Run: headless pygame with SDL's dummy video driver; simulated clock (each Clock.tick advances the game by its frame time, no real sleeping); random seed 0; keys injected as events and as key.get_pressed() state; no mouse input.
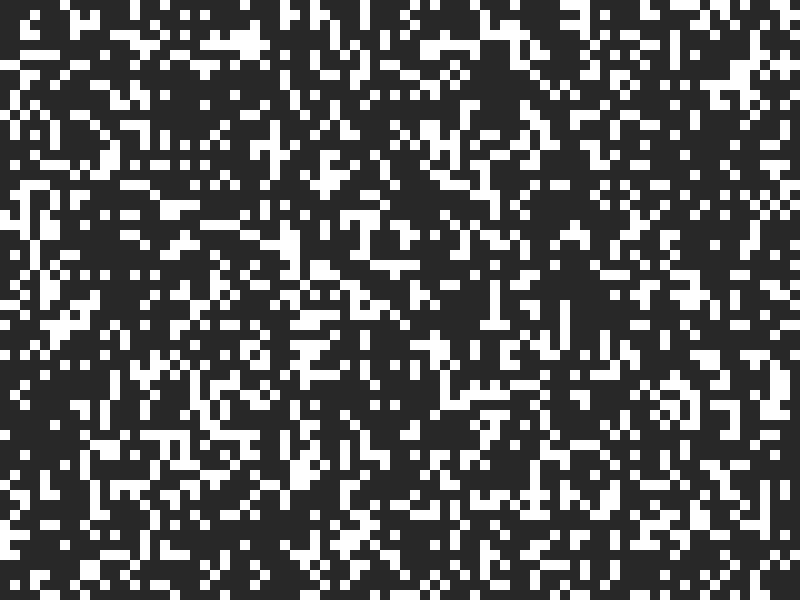
Frame 1 of 4 · flips 1–60 · no input
Frame 2 of 4 · flips 61–180 · tapped SPACE, RETURN · held RIGHT (→), D · screen unchanged from frame 1, image omitted
Frame 3 of 4 · flips 181–300 · held DOWN (↓), S · screen unchanged from frame 2, image omitted
Frame 4 of 4 · flips 301–420 · held LEFT (←), A, UP (↑), W · screen unchanged from frame 3, image omitted

The pygame program that drew these frames:

from math import sqrt
import random

import pygame

pygame.init()

screen_width, screen_height = 800, 600
screen = pygame.display.set_mode([screen_width, screen_height])

vel = 5
wall_size = 10
run = True


def make_wall(x, y, filled):
    pygame.draw.rect(screen, [255, 255, 255] if filled else [40,40,40], [x, y, wall_size, wall_size])


def make_zone(zone_size):
    zone_size = zone_size * wall_size

    x = int(screen_width / 2 - (zone_size / 2))
    y = int(screen_height / 2 - (zone_size / 2))

    # makes a grid of square tiles
    for i in range(x, x + zone_size, wall_size):
        for j in range(y, y + zone_size, wall_size):
            make_wall(i, j, (random.choices(population=[True, False], weights=[0.3, 0.7], k=1)[0]))


screen.fill((0, 0, 0))

make_zone(100)

while run:

    for event in pygame.event.get():
        if event.type == pygame.QUIT:
            run = False
        keys = pygame.key.get_pressed()

    pygame.display.update()

pygame.quit()
